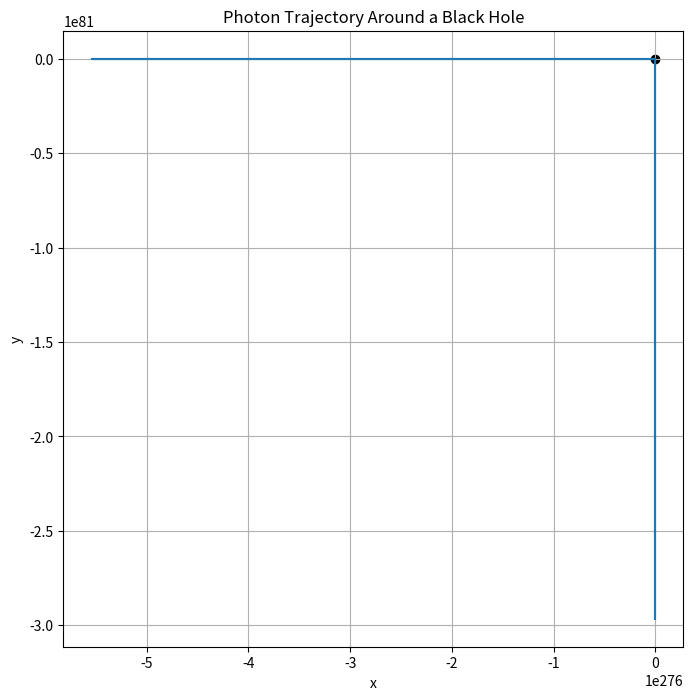

Recreate this plot in Python.
from scipy.integrate import odeint
import numpy as np
import matplotlib.pyplot as plt

# Schwarzschild Metric Parameters
M = 1  # Mass of the black hole
L = 4  # Angular momentum per unit mass of the photon

# Effective potential
def V_squared(r, M, L):
    return (1 - 2 * M / r) * (L ** 2) / (r ** 2)

# The system of ODEs
def equations(y, lambda_, M, L):
    r, dr_dlambda, phi = y
    d2r_dlambda2 = (2 * M / (r ** 2)) * (1 - 2 * M / r) * (L ** 2 / (r ** 2)) - (L ** 2) / (r ** 3) + (2 * M * L ** 2) / (r ** 4)
    dphi_dlambda = L / (r ** 2)
    return [dr_dlambda, d2r_dlambda2, dphi_dlambda]

# Initial conditions: [r, dr/dlambda, phi]
y0 = [5.0, 0.0, 0.0]  # Start at r=5, with dr/dlambda=0 (turning point), phi=0
lambda_ = np.linspace(0, 50, 500)  # Affine parameter range

# Numerical integration of the equations of motion
solution = odeint(equations, y0, lambda_, args=(M, L))

# Extract the results
r = solution[:, 0]
phi = solution[:, 2]

# Convert to Cartesian coordinates for plotting
x = r * np.cos(phi)
y = r * np.sin(phi)

# Plotting
plt.figure(figsize=(8, 8))
plt.plot(x, y)
plt.scatter([0], [0], color='black')  # Black hole at the origin
plt.xlabel('x')
plt.ylabel('y')
plt.title('Photon Trajectory Around a Black Hole')
plt.grid(True)
plt.show()
